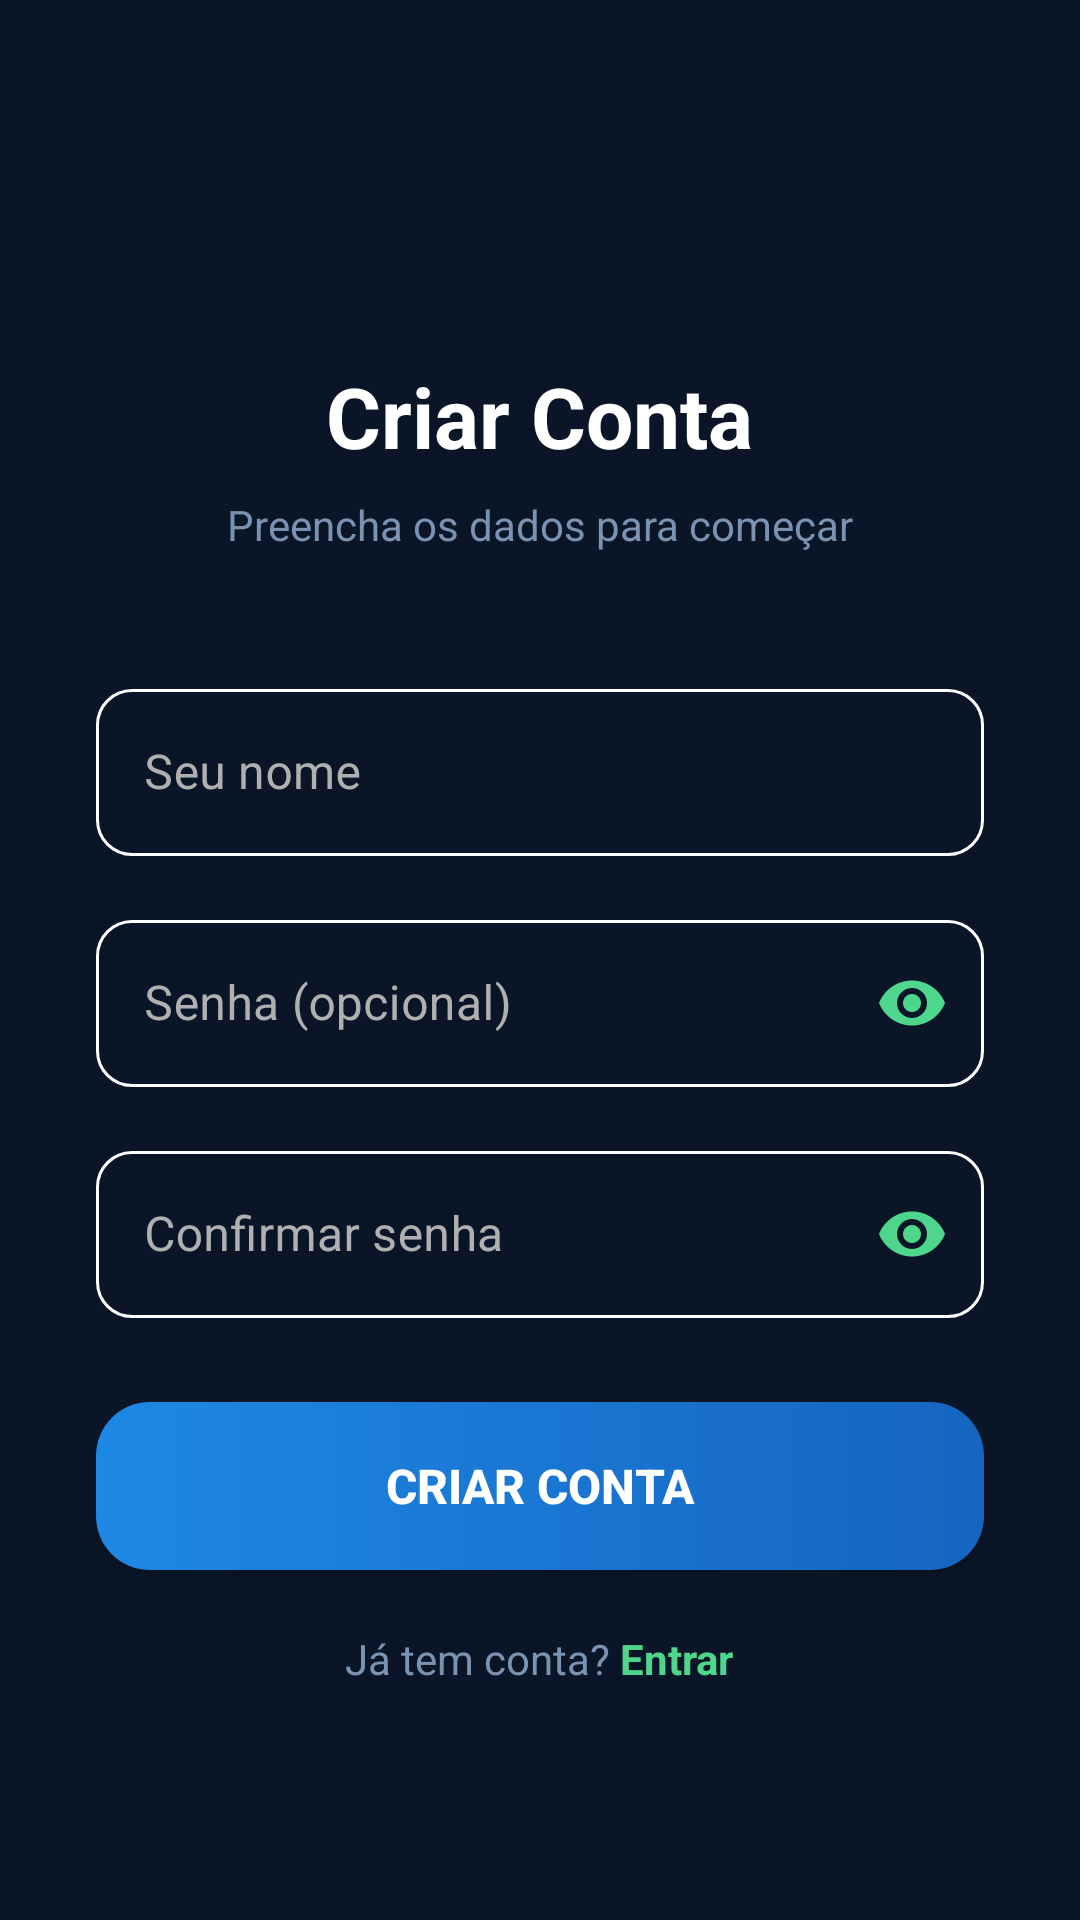

Reconstruct the res/layout file that produces this screen, plus the resources it refers to.
<!-- AndroidManifest.xml: application theme Theme.Cashtelo -->
<!-- res/layout/fragment_register.xml -->
<?xml version="1.0" encoding="utf-8"?>
<androidx.core.widget.NestedScrollView xmlns:android="http://schemas.android.com/apk/res/android"
    xmlns:app="http://schemas.android.com/apk/res-auto"
    android:layout_width="match_parent"
    android:layout_height="match_parent"
    android:background="@drawable/bg_page_gradient"
    android:fillViewport="true">

    <LinearLayout
        android:layout_width="match_parent"
        android:layout_height="wrap_content"
        android:orientation="vertical"
        android:gravity="center_horizontal"
        android:padding="32dp"
        android:paddingTop="72dp">

        <ImageView
            android:layout_width="72dp"
            android:layout_height="72dp"
            android:src="@drawable/ic_person"
            app:tint="@color/green_500"
            android:layout_marginBottom="16dp" />

        <TextView
            android:layout_width="wrap_content"
            android:layout_height="wrap_content"
            android:text="Criar Conta"
            android:textColor="@color/text_primary"
            android:textSize="28sp"
            android:textStyle="bold"
            android:layout_marginBottom="8dp" />

        <TextView
            android:layout_width="wrap_content"
            android:layout_height="wrap_content"
            android:text="Preencha os dados para começar"
            android:textColor="@color/text_secondary"
            android:textSize="14sp"
            android:layout_marginBottom="40dp" />

        
        <com.google.android.material.textfield.TextInputLayout
            style="@style/Widget.MaterialComponents.TextInputLayout.OutlinedBox"
            android:layout_width="match_parent"
            android:layout_height="wrap_content"
            android:hint="Seu nome"
            android:textColorHint="#B0B0B0"
            app:hintTextColor="@color/green_500"
            app:boxStrokeColor="@color/box_stroke_color_white"
            app:boxCornerRadiusTopStart="12dp"
            app:boxCornerRadiusTopEnd="12dp"
            app:boxCornerRadiusBottomStart="12dp"
            app:boxCornerRadiusBottomEnd="12dp"
            android:layout_marginBottom="16dp">

            <com.google.android.material.textfield.TextInputEditText
                android:id="@+id/etRegisterName"
                android:layout_width="match_parent"
                android:layout_height="wrap_content"
                android:inputType="textPersonName|textCapWords"
                android:textColor="@color/text_primary"
                android:maxLines="1" />
        </com.google.android.material.textfield.TextInputLayout>

        
        <com.google.android.material.textfield.TextInputLayout
            style="@style/Widget.MaterialComponents.TextInputLayout.OutlinedBox"
            android:layout_width="match_parent"
            android:layout_height="wrap_content"
            android:hint="Senha (opcional)"
            android:textColorHint="#B0B0B0"
            app:hintTextColor="@color/green_500"
            app:boxStrokeColor="@color/box_stroke_color_white"
            app:boxCornerRadiusTopStart="12dp"
            app:boxCornerRadiusTopEnd="12dp"
            app:boxCornerRadiusBottomStart="12dp"
            app:boxCornerRadiusBottomEnd="12dp"
            app:passwordToggleEnabled="true"
            app:passwordToggleTint="@color/green_500"
            android:layout_marginBottom="16dp">

            <com.google.android.material.textfield.TextInputEditText
                android:id="@+id/etRegisterPassword"
                android:layout_width="match_parent"
                android:layout_height="wrap_content"
                android:inputType="textPassword"
                android:textColor="@color/text_primary"
                android:maxLines="1" />
        </com.google.android.material.textfield.TextInputLayout>

        
        <com.google.android.material.textfield.TextInputLayout
            style="@style/Widget.MaterialComponents.TextInputLayout.OutlinedBox"
            android:layout_width="match_parent"
            android:layout_height="wrap_content"
            android:hint="Confirmar senha"
            android:textColorHint="#B0B0B0"
            app:hintTextColor="@color/green_500"
            app:boxStrokeColor="@color/box_stroke_color_white"
            app:boxCornerRadiusTopStart="12dp"
            app:boxCornerRadiusTopEnd="12dp"
            app:boxCornerRadiusBottomStart="12dp"
            app:boxCornerRadiusBottomEnd="12dp"
            app:passwordToggleEnabled="true"
            app:passwordToggleTint="@color/green_500"
            android:layout_marginBottom="28dp">

            <com.google.android.material.textfield.TextInputEditText
                android:id="@+id/etRegisterConfirmPassword"
                android:layout_width="match_parent"
                android:layout_height="wrap_content"
                android:inputType="textPassword"
                android:textColor="@color/text_primary"
                android:maxLines="1" />
        </com.google.android.material.textfield.TextInputLayout>

        <Button
            android:id="@+id/btnRegister"
            android:layout_width="match_parent"
            android:layout_height="56dp"
            android:text="Criar Conta"
            android:textColor="@android:color/white"
            android:textStyle="bold"
            android:textSize="16sp"
            android:background="@drawable/ripple_button_primary"
            app:backgroundTint="@null"
            android:layout_marginBottom="20dp" />

        <LinearLayout
            android:layout_width="wrap_content"
            android:layout_height="wrap_content"
            android:orientation="horizontal"
            android:gravity="center">

            <TextView
                android:layout_width="wrap_content"
                android:layout_height="wrap_content"
                android:text="Já tem conta? "
                android:textColor="@color/text_secondary"
                android:textSize="14sp" />

            <TextView
                android:id="@+id/tvGoToLogin"
                android:layout_width="wrap_content"
                android:layout_height="wrap_content"
                android:text="Entrar"
                android:textColor="@color/green_500"
                android:textSize="14sp"
                android:textStyle="bold"
                android:clickable="true"
                android:focusable="true" />
        </LinearLayout>

    </LinearLayout>
</androidx.core.widget.NestedScrollView>
<!-- resources referenced by this layout -->
<resources>
  <color name="green_500">#4DD68C</color>
  <color name="text_primary">#FFFFFF</color>
  <color name="text_secondary">#7B93B3</color>
  <!-- drawable bg_page_gradient (drawable) -->
  <?xml version="1.0" encoding="utf-8"?>
  <shape xmlns:android="http://schemas.android.com/apk/res/android"
      android:shape="rectangle">
      <gradient
          android:startColor="#0A1628"
          android:endColor="#0A1628"
          android:angle="270" />
  </shape>
  <!-- drawable ripple_button_primary (drawable) -->
  <?xml version="1.0" encoding="utf-8"?>
  <ripple xmlns:android="http://schemas.android.com/apk/res/android"
      android:color="#406BAED6">
      <item android:drawable="@drawable/bg_fab_gradient" />
  </ripple>
  <style name="Theme.Cashtelo" parent="Theme.MaterialComponents.NoActionBar">
          <item name="colorPrimary">@color/primary</item>
          <item name="colorPrimaryDark">@color/primary_dark</item>
          <item name="colorAccent">@color/secondary</item>
          <item name="android:windowBackground">@color/background</item>
          <item name="android:textColorPrimary">@color/text_primary</item>
          <item name="android:textColorSecondary">@color/text_secondary</item>
          <item name="materialCardViewStyle">@style/CardStyle</item>
          
          <item name="android:windowTranslucentStatus">false</item>
          <item name="android:statusBarColor">@color/background</item>
      </style>
  <!-- drawable bg_fab_gradient (drawable) -->
  <?xml version="1.0" encoding="utf-8"?>
  <shape xmlns:android="http://schemas.android.com/apk/res/android"
      android:shape="rectangle">
      <gradient
          android:type="linear"
          android:angle="0"
          android:startColor="@color/fab_start"
          android:endColor="@color/fab_end" />
      <corners android:radius="18dp" />
  </shape>
  <color name="primary">#1565C0</color>
  <color name="primary_dark">#003C8F</color>
  <color name="secondary">#00897B</color>
  <color name="background">#0A1628</color>
  <style name="CardStyle" parent="Widget.MaterialComponents.CardView">
          <item name="cardBackgroundColor">@color/glass_surface</item>
          <item name="cardCornerRadius">20dp</item>
          <item name="cardElevation">6dp</item>
      </style>
  <color name="fab_start">#1E88E5</color>
  <color name="fab_end">#1565C0</color>
  <color name="glass_surface">#1A2B4A</color>
</resources>
